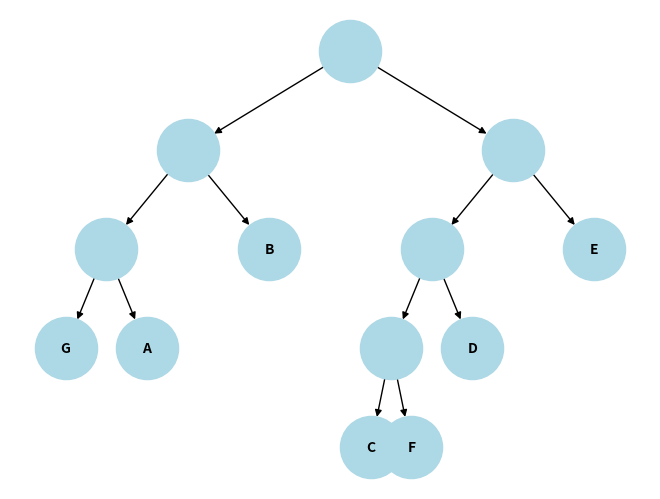

This chart was generated by the following Python code:
import heapq
import matplotlib.pyplot as plt
import networkx as nx

class Node:
    def __init__(self, symbol, frequency):
        self.symbol = symbol
        self.frequency = frequency
        self.left = None
        self.right = None

    # Define the comparison operators for the priority queue
    def __lt__(self, other):
        return self.frequency < other.frequency

def huffman_tree(symbols_with_freqs):
    heap = [Node(symbol, freq) for symbol, freq in symbols_with_freqs.items()]
    heapq.heapify(heap)
    
    while len(heap) > 1:
        node1 = heapq.heappop(heap)
        node2 = heapq.heappop(heap)
        
        merged = Node(None, node1.frequency + node2.frequency)
        merged.left = node1
        merged.right = node2
        
        heapq.heappush(heap, merged)
    
    return heap[0]

def generate_codes(node, prefix="", codebook={}):
    if node:
        if node.symbol is not None:
            codebook[node.symbol] = prefix
        generate_codes(node.left, prefix + "0", codebook)
        generate_codes(node.right, prefix + "1", codebook)
    return codebook

def calculate_average_bits(symbols_with_freqs, codebook):
    total_bits = 0
    for symbol, freq in symbols_with_freqs.items():
        total_bits += freq * len(codebook[symbol])
    return total_bits

def plot_huffman_tree(root):
    def add_edges(node, parent=None, pos=None, x=0, y=0, layer=1):
        if pos is None:
            pos = {}
        pos[node] = (x, y)
        if parent:
            graph.add_edge(parent, node)
        if node.left:
            pos = add_edges(node.left, node, pos=pos, x=x-2**layer, y=y-1, layer=layer-1)
        if node.right:
            pos = add_edges(node.right, node, pos=pos, x=x+2**layer, y=y-1, layer=layer-1)
        return pos

    graph = nx.DiGraph()
    pos = add_edges(root)
    
    # Use the coded symbols as the label
    labels = {node: node.symbol if node.symbol else '' for node in graph.nodes()}
    # labels = {node: codebook[node.symbol] if node.symbol else '' for node in graph.nodes()}
    
    nx.draw(graph, pos, labels=labels, with_labels=True, node_size=2000, node_color="lightblue", font_size=10, font_weight="bold")

    # Save the plot to a file
    plt.savefig("huffman_tree.png")
    plt.show()

# Given symbols and their frequencies
symbols_with_freqs = {'A': 0.10, 'B': 0.25, 'C': 0.05, 'D': 0.15, 'E': 0.30, 'F': 0.07, 'G': 0.08}

# Step 1: Build Huffman Tree
huffman_root = huffman_tree(symbols_with_freqs)

# Step 2: Generate Huffman Codes
huffman_codes = generate_codes(huffman_root)


# Step 3: Calculate average number of bits required to encode a symbol
average_bits = calculate_average_bits(symbols_with_freqs, huffman_codes)

# Print the Huffman Codes and average bits
print("Huffman Codes:", huffman_codes)
print("Average number of bits required to encode a symbol:", average_bits)

# Step 4: Plot the Huffman Tree
plot_huffman_tree(huffman_root)
